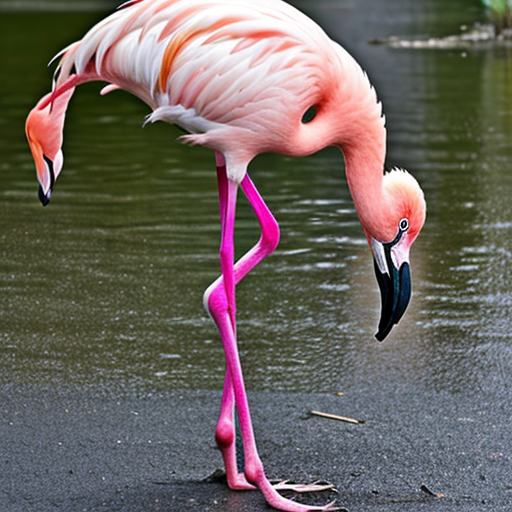
Generation parameters embedded in this image by AUTOMATIC1111 Stable Diffusion web UI or a fork of it (Forge, ...) (PNG 'parameters' text chunk):
flamingo
Negative prompt: person, human, men, women, painting, cartoon, anime, comic
Steps: 20, Sampler: DPM++ 2M, Schedule type: Karras, CFG scale: 7, Seed: 107745603, Size: 512x512, Model hash: 463d6a9fe8, Model: absolutereality_v181, VAE hash: 235745af8d, VAE: vae-ft-mse-840000-ema-pruned.ckpt, Version: v1.10.1